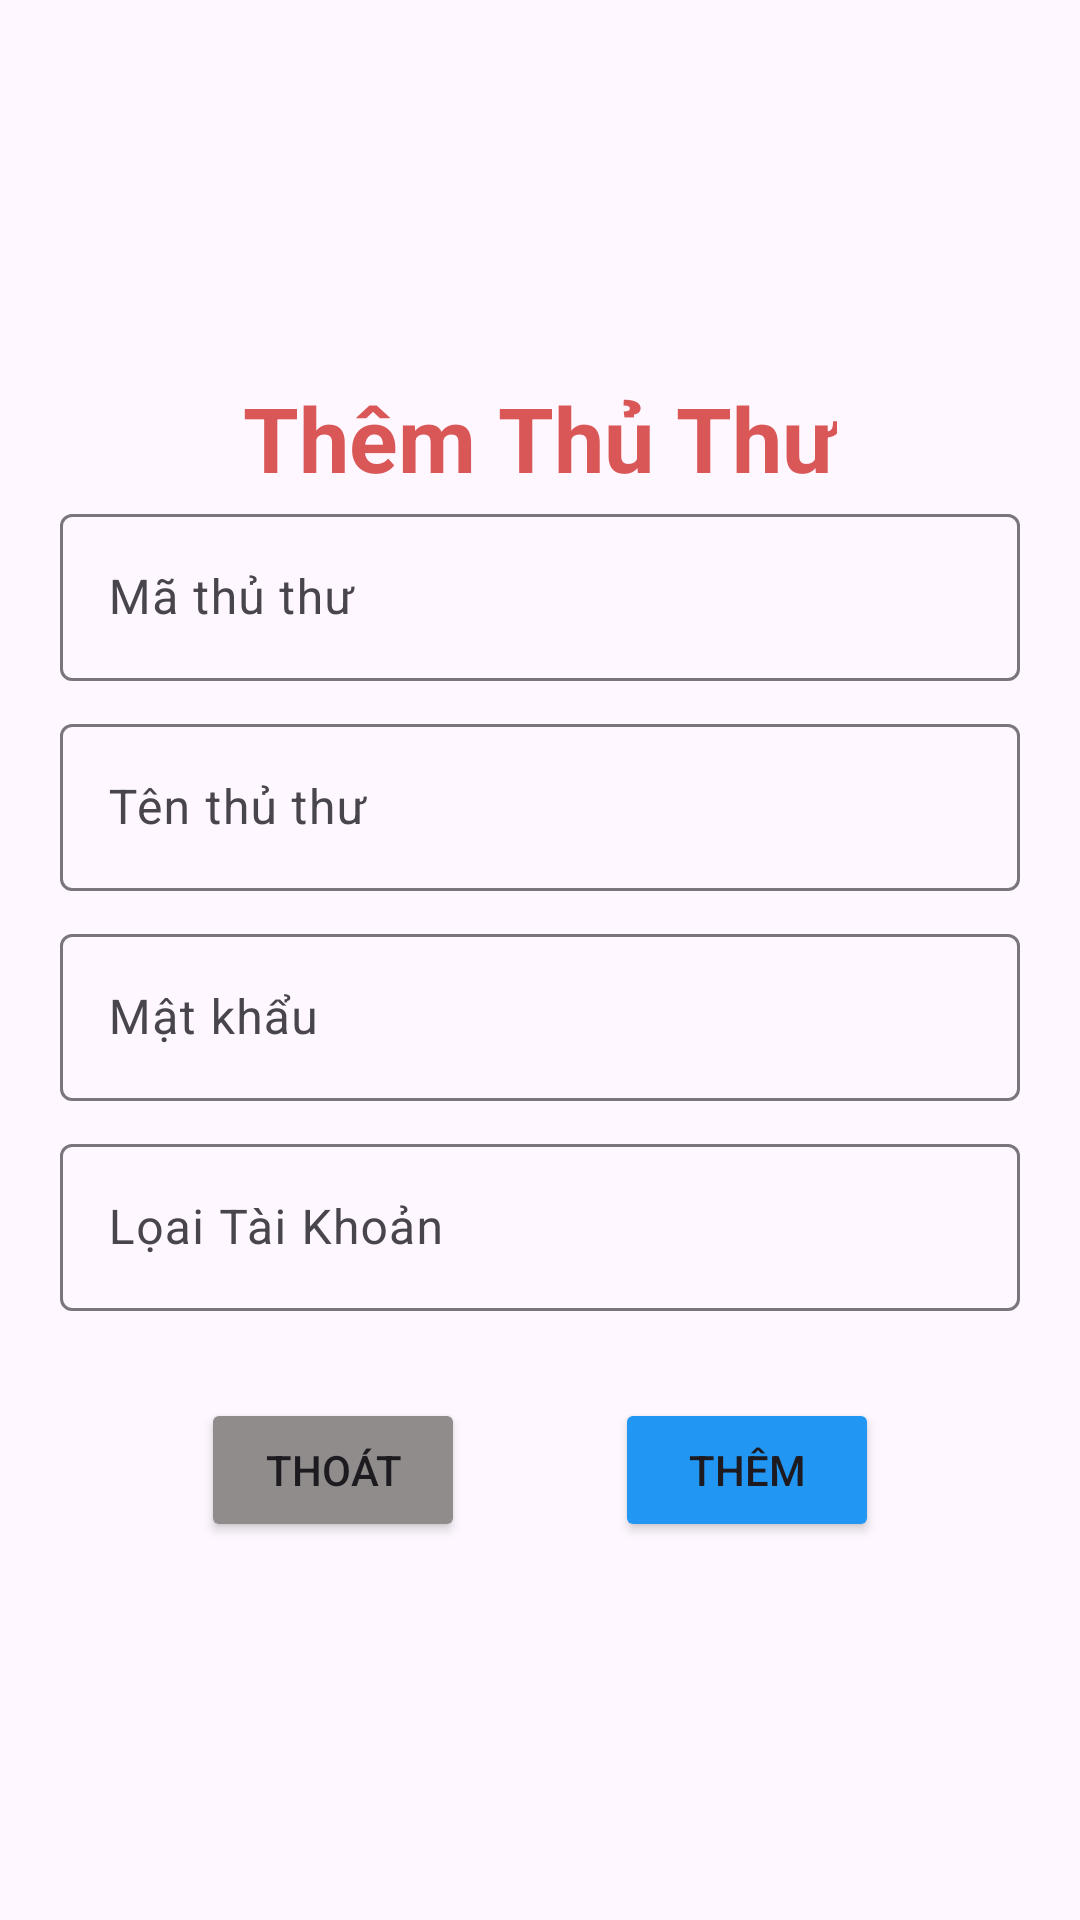

Android layout source for this screen:
<!-- AndroidManifest.xml: application theme Theme.DU_AN_MAU_PH33277 -->
<!-- res/layout/dialog_add_thuthu.xml -->
<?xml version="1.0" encoding="utf-8"?>
<LinearLayout xmlns:android="http://schemas.android.com/apk/res/android"
    android:layout_width="match_parent"
    android:layout_height="match_parent"
    android:orientation="vertical"
    android:gravity="center">
    <TextView
        android:layout_width="wrap_content"
        android:layout_height="wrap_content"
        android:text="Thêm Thủ Thư"
        android:textColor="#DA5757"
        android:textStyle="bold"
        android:textSize="30dp"/>
    <com.google.android.material.textfield.TextInputLayout
        android:layout_width="match_parent"
        android:layout_height="70dp"
        android:layout_marginLeft="20dp"
        android:layout_marginRight="20dp">
        <com.google.android.material.textfield.TextInputEditText
            android:layout_width="match_parent"
            android:layout_height="wrap_content"
            android:hint="Mã thủ thư"
            android:id="@+id/ed_id_TT"/>
    </com.google.android.material.textfield.TextInputLayout>
    <com.google.android.material.textfield.TextInputLayout
        android:layout_width="match_parent"
        android:layout_height="70dp"
        android:layout_marginLeft="20dp"
        android:layout_marginRight="20dp">
        <com.google.android.material.textfield.TextInputEditText
            android:layout_width="match_parent"
            android:layout_height="wrap_content"
            android:hint="Tên thủ thư"
            android:id="@+id/ed_ten_tt"/>
    </com.google.android.material.textfield.TextInputLayout>
    <com.google.android.material.textfield.TextInputLayout
        android:layout_width="match_parent"
        android:layout_height="70dp"
        android:layout_marginLeft="20dp"
        android:layout_marginRight="20dp">

        <com.google.android.material.textfield.TextInputEditText
            android:layout_width="match_parent"
            android:layout_height="wrap_content"
            android:hint="Mật khẩu"
            android:id="@+id/ed_matkhau_tt"/>
    </com.google.android.material.textfield.TextInputLayout>
    <com.google.android.material.textfield.TextInputLayout
        android:layout_width="match_parent"
        android:layout_height="70dp"
        android:layout_marginLeft="20dp"
        android:layout_marginRight="20dp">

        <com.google.android.material.textfield.TextInputEditText
            android:layout_width="match_parent"
            android:layout_height="wrap_content"
            android:hint="Lọai Tài Khoản"
            android:id="@+id/ed_loaiTK"/>
    </com.google.android.material.textfield.TextInputLayout>

    <LinearLayout
        android:layout_width="match_parent"
        android:layout_height="wrap_content"
        android:gravity="center|top">
        <Button
            android:id="@+id/btn_huy_tt"
            android:layout_marginTop="20dp"
            android:layout_width="wrap_content"
            android:layout_height="wrap_content"
            android:text="Thoát"
            android:backgroundTint="#918C8C"
            android:layout_marginRight="50dp"/>
        <Button
            android:id="@+id/btn_luu_tt"
            android:layout_marginTop="20dp"
            android:layout_width="wrap_content"
            android:layout_height="wrap_content"
            android:text="Thêm"
            android:backgroundTint="#2196F3"/>
    </LinearLayout>
</LinearLayout>
<!-- resources referenced by this layout -->
<resources>
  <style name="Theme.DU_AN_MAU_PH33277" parent="Base.Theme.DU_AN_MAU_PH33277" />
  <style name="Base.Theme.DU_AN_MAU_PH33277" parent="Theme.Material3.DayNight.NoActionBar">
          
          
      </style>
</resources>
